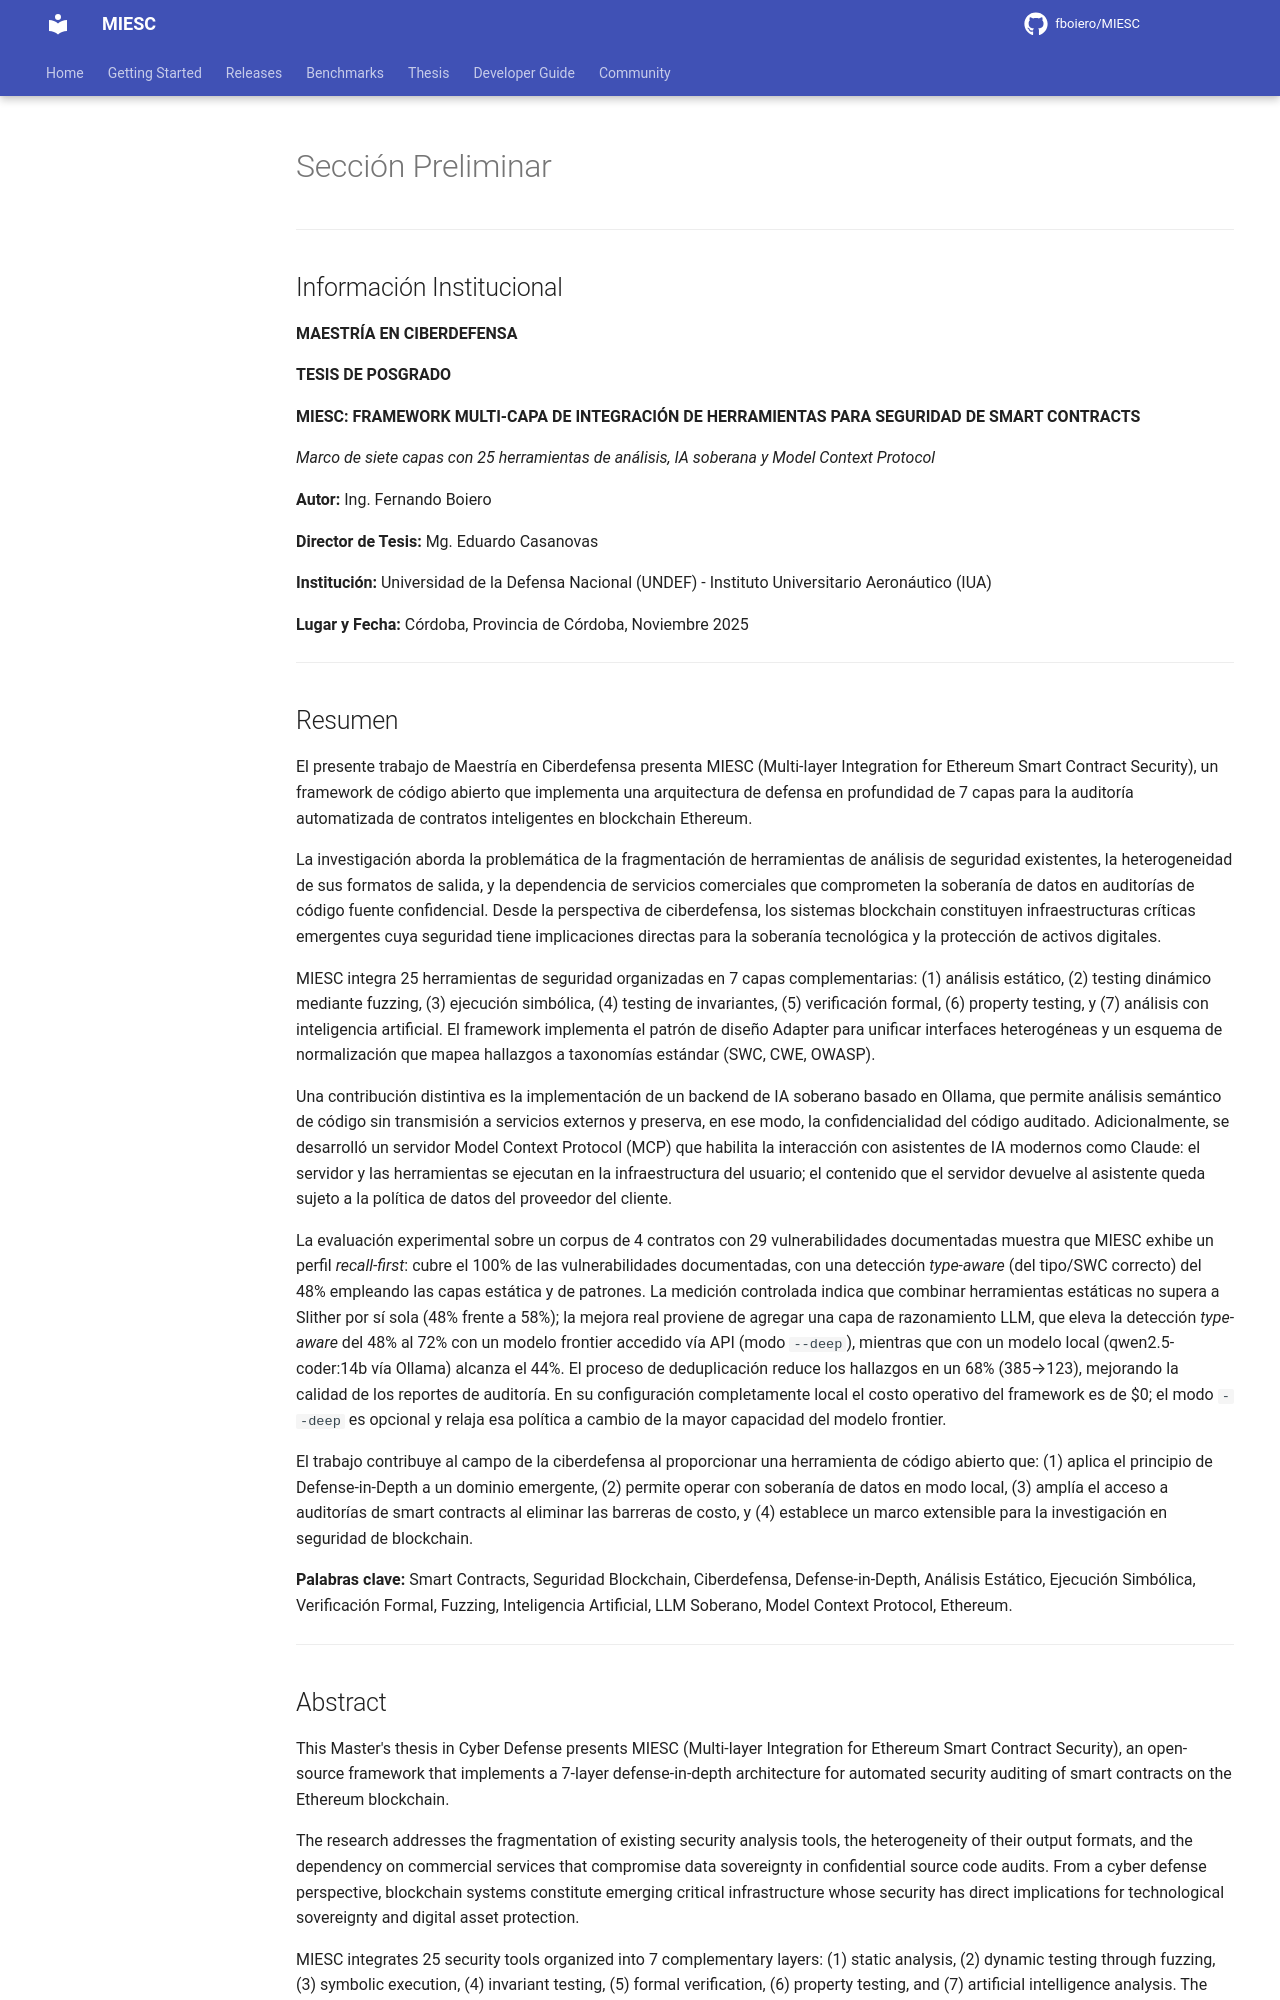

repository: fboiero/MIESC · page: tesis/SECCION_PRELIMINAR/index.html · generator: jekyll

# Sección Preliminar

---

## Información Institucional

**MAESTRÍA EN CIBERDEFENSA**

**TESIS DE POSGRADO**

**MIESC: FRAMEWORK MULTI-CAPA DE INTEGRACIÓN DE HERRAMIENTAS PARA SEGURIDAD DE SMART CONTRACTS**

*Marco de siete capas con 25 herramientas de análisis, IA soberana y Model Context Protocol*

**Autor:** Ing. Fernando Boiero

**Director de Tesis:** Mg. Eduardo Casanovas

**Institución:** Universidad de la Defensa Nacional (UNDEF) - Instituto Universitario Aeronáutico (IUA)

**Lugar y Fecha:** Córdoba, Provincia de Córdoba, Noviembre 2025

---

## Resumen

El presente trabajo de Maestría en Ciberdefensa presenta MIESC (Multi-layer Integration for Ethereum Smart Contract Security), un framework de código abierto que implementa una arquitectura de defensa en profundidad de 7 capas para la auditoría automatizada de contratos inteligentes en blockchain Ethereum.

La investigación aborda la problemática de la fragmentación de herramientas de análisis de seguridad existentes, la heterogeneidad de sus formatos de salida, y la dependencia de servicios comerciales que comprometen la soberanía de datos en auditorías de código fuente confidencial. Desde la perspectiva de ciberdefensa, los sistemas blockchain constituyen infraestructuras críticas emergentes cuya seguridad tiene implicaciones directas para la soberanía tecnológica y la protección de activos digitales.

MIESC integra 25 herramientas de seguridad organizadas en 7 capas complementarias: (1) análisis estático, (2) testing dinámico mediante fuzzing, (3) ejecución simbólica, (4) testing de invariantes, (5) verificación formal, (6) property testing, y (7) análisis con inteligencia artificial. El framework implementa el patrón de diseño Adapter para unificar interfaces heterogéneas y un esquema de normalización que mapea hallazgos a taxonomías estándar (SWC, CWE, OWASP).

Una contribución distintiva es la implementación de un backend de IA soberano basado en Ollama, que permite análisis semántico de código sin transmisión a servicios externos y preserva, en ese modo, la confidencialidad del código auditado. Adicionalmente, se desarrolló un servidor Model Context Protocol (MCP) que habilita la interacción con asistentes de IA modernos como Claude: el servidor y las herramientas se ejecutan en la infraestructura del usuario; el contenido que el servidor devuelve al asistente queda sujeto a la política de datos del proveedor del cliente.

La evaluación experimental sobre un corpus de 4 contratos con 29 vulnerabilidades documentadas muestra que MIESC exhibe un perfil *recall-first*: cubre el 100% de las vulnerabilidades documentadas, con una detección *type-aware* (del tipo/SWC correcto) del 48% empleando las capas estática y de patrones. La medición controlada indica que combinar herramientas estáticas no supera a Slither por sí sola (48% frente a 58%); la mejora real proviene de agregar una capa de razonamiento LLM, que eleva la detección *type-aware* del 48% al 72% con un modelo frontier accedido vía API (modo `--deep`), mientras que con un modelo local (qwen2.5-coder:14b vía Ollama) alcanza el 44%. El proceso de deduplicación reduce los hallazgos en un 68% (385→123), mejorando la calidad de los reportes de auditoría. En su configuración completamente local el costo operativo del framework es de $0; el modo `--deep` es opcional y relaja esa política a cambio de la mayor capacidad del modelo frontier.

El trabajo contribuye al campo de la ciberdefensa al proporcionar una herramienta de código abierto que: (1) aplica el principio de Defense-in-Depth a un dominio emergente, (2) permite operar con soberanía de datos en modo local, (3) amplía el acceso a auditorías de smart contracts al eliminar las barreras de costo, y (4) establece un marco extensible para la investigación en seguridad de blockchain.

**Palabras clave:** Smart Contracts, Seguridad Blockchain, Ciberdefensa, Defense-in-Depth, Análisis Estático, Ejecución Simbólica, Verificación Formal, Fuzzing, Inteligencia Artificial, LLM Soberano, Model Context Protocol, Ethereum.

---
